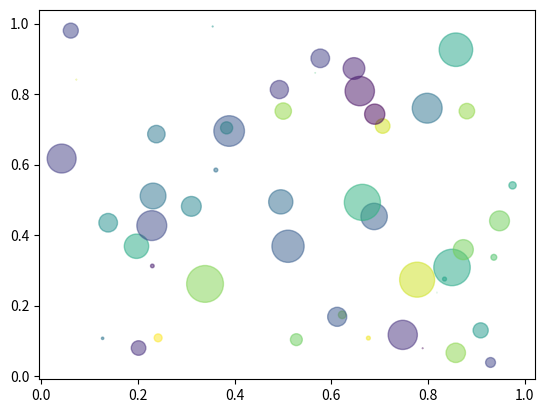

Python code for this plot:
import numpy as np
import matplotlib.pyplot as plt
# %% scatter
N = 50
x = np.random.rand(N)
y = np.random.rand(N)
colors = np.random.rand(N)
area = np.pi * (15 * np.random.rand(N))**2  # 0 to 15 point radii
plt.scatter(x, y, s=area, c=colors, alpha=0.5)
plt.show()